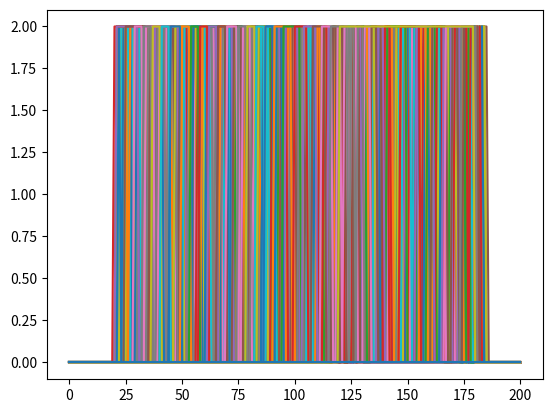

Recreate this plot in Python.
import numpy as np
from math import ceil
import matplotlib.pyplot as plt


def calc_linear_function(x0, y0, x1, y1):
    a = (y0-y1) / (x0 - x1)
    b = y0 - a * x0
    return a, b


class Grid:
    def __init__(self, number):
        self.number_of_cities = number
        self.cities = np.zeros((2, self.number_of_cities))  # coordinates of cities
        self.grid = np.zeros((201, 201))  # map

    def set_grid(self):
        for i in range(self.number_of_cities): # i is a city
            x = np.random.randint(-100, 101)
            y = np.random.randint(-100, 101)
            self.cities[0, i] = x
            self.cities[1, i] = y
            self.grid[x + 100, y + 100] = 2  # marking locations of cities
            # matrix cannot start have negative values that's why adding 100
        # print(self.cities[0, 0], self.cities[1, 0])

    def roads(self):
        num = self.number_of_cities
        for i in range(num):
            x0 = self.cities[0, i]
            y0 = self.cities[1, i]
            for j in range(i+1,num):
                x1 = self.cities[0, j]
                y1 = self.cities[1, j]
                xdiff = int(abs(x0-x1))
                a, b = calc_linear_function(x0, y0, x1, y1)
                if (x1 < x0):
                    for x in range(xdiff):
                        y_grid = ceil(a * ((-1 * x) + x0) + b)
                        self.grid[int(-1 * x + x0 + 100), y_grid + 100] = 2
                elif (x1 > x0):
                    for x in range(xdiff):
                        y_grid = ceil(a * (x + x0) + b)
                        self.grid[int(x + x0 + 100), y_grid + 100] = 2

    def print_grid(self):

        plt.plot(self.grid)
        plt.show()
        # print(x, y)

grid = Grid(20)
grid.set_grid()
grid.roads()
grid.print_grid()
